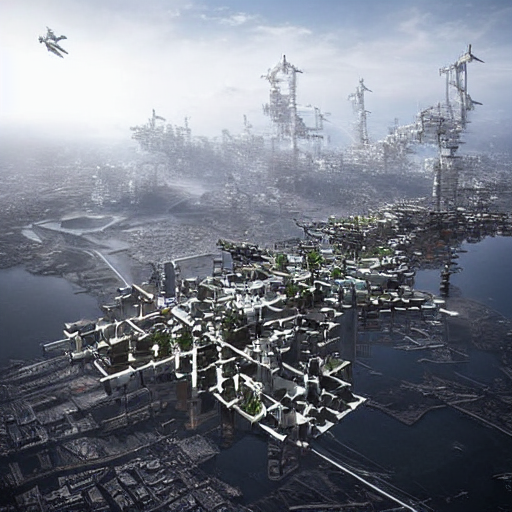
Generation parameters embedded in this image by AUTOMATIC1111 Stable Diffusion web UI or a fork of it (Forge, ...) (PNG 'parameters' text chunk):
An imaginary city of the near future, megastructure, cinematic lighting, photorealism, highly detailed, 4k
Negative prompt: low quality, low detail, blurry, distorted face, text, cartoon, unrealistic
Steps: 20, Sampler: DPM++ 2M, Schedule type: Karras, CFG scale: 7, Seed: 3466246380, Size: 512x512, Model hash: eccdd66604, Version: v1.9.3